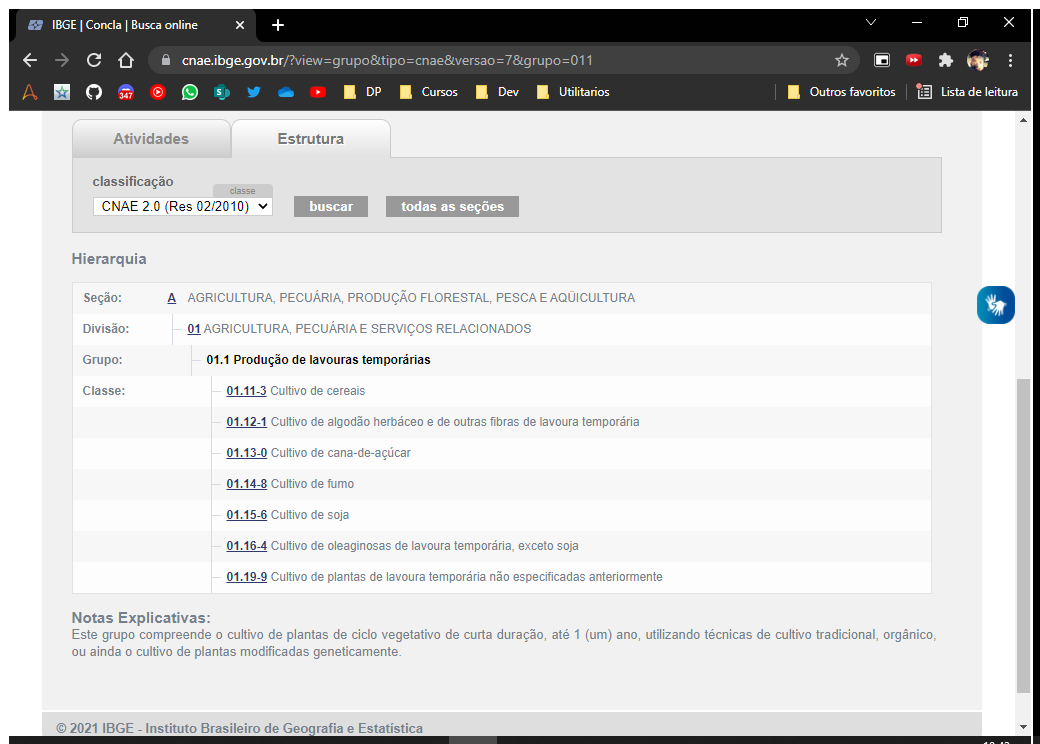
Task: Este bot acessa o site do IBGE e armazena os CNAEs e seus respectivos dados e, posteriormente salva em uma planilha
Workflow: GetClassDesc

Step 1: Use Browser Chrome: IBGE | Concla | Busca online in window 'IBGE | Concla | Busca online' (chrome.exe)

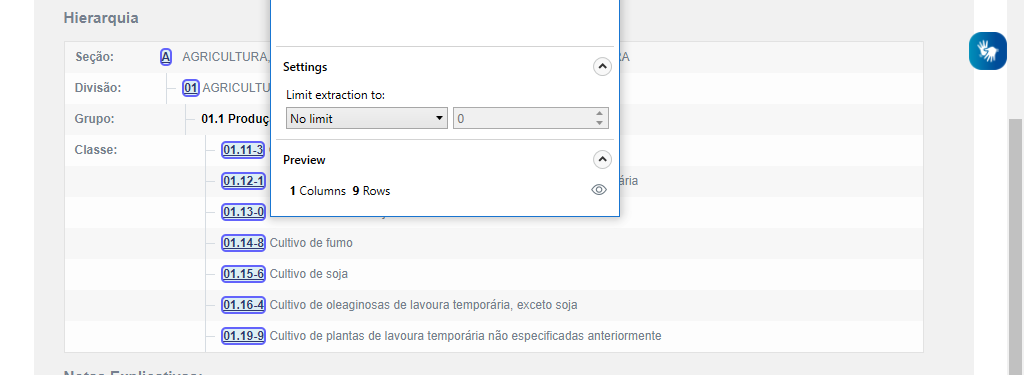
Step 2: get-text

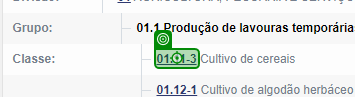
Step 3: click on '01.11-3'

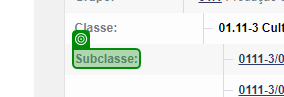
Step 4: check 'Subclasse'